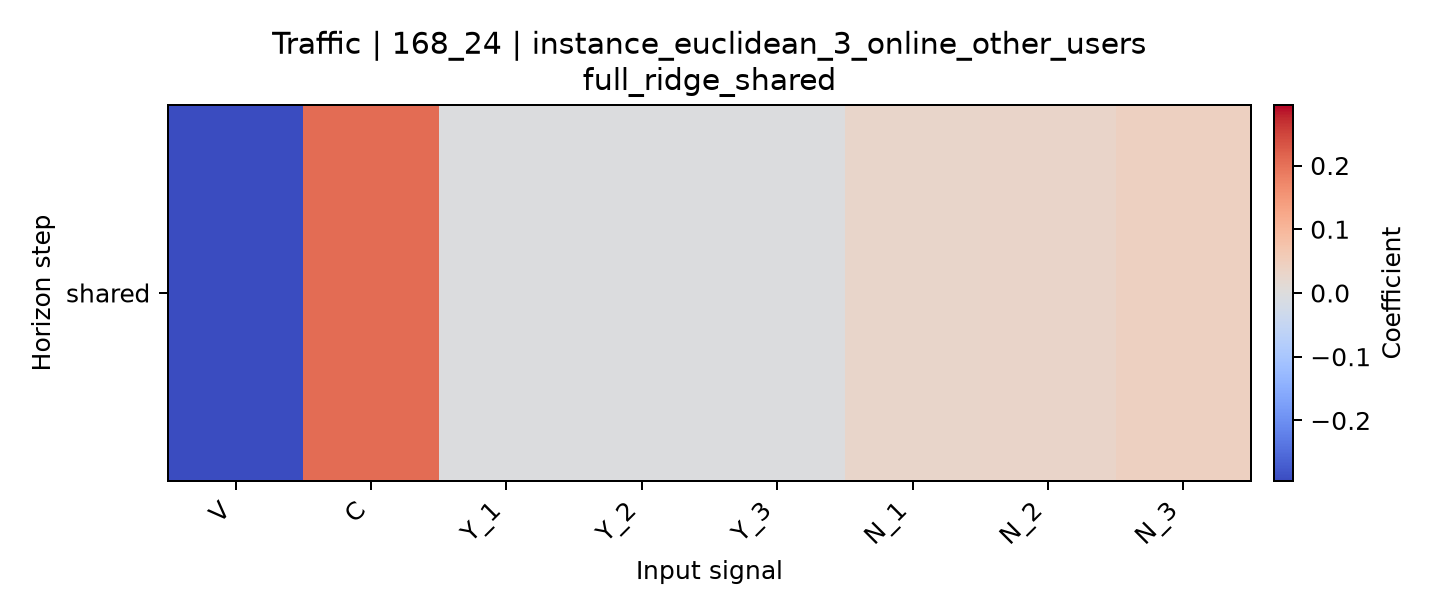

Source data for this figure (header and first rows):
horizon, V, C, Y_1, Y_2, Y_3, N_1, N_2, N_3
shared, -0.2949, 0.2071, -0.003868, -0.002741, -0.003935, 0.02787, 0.03176, 0.04253
